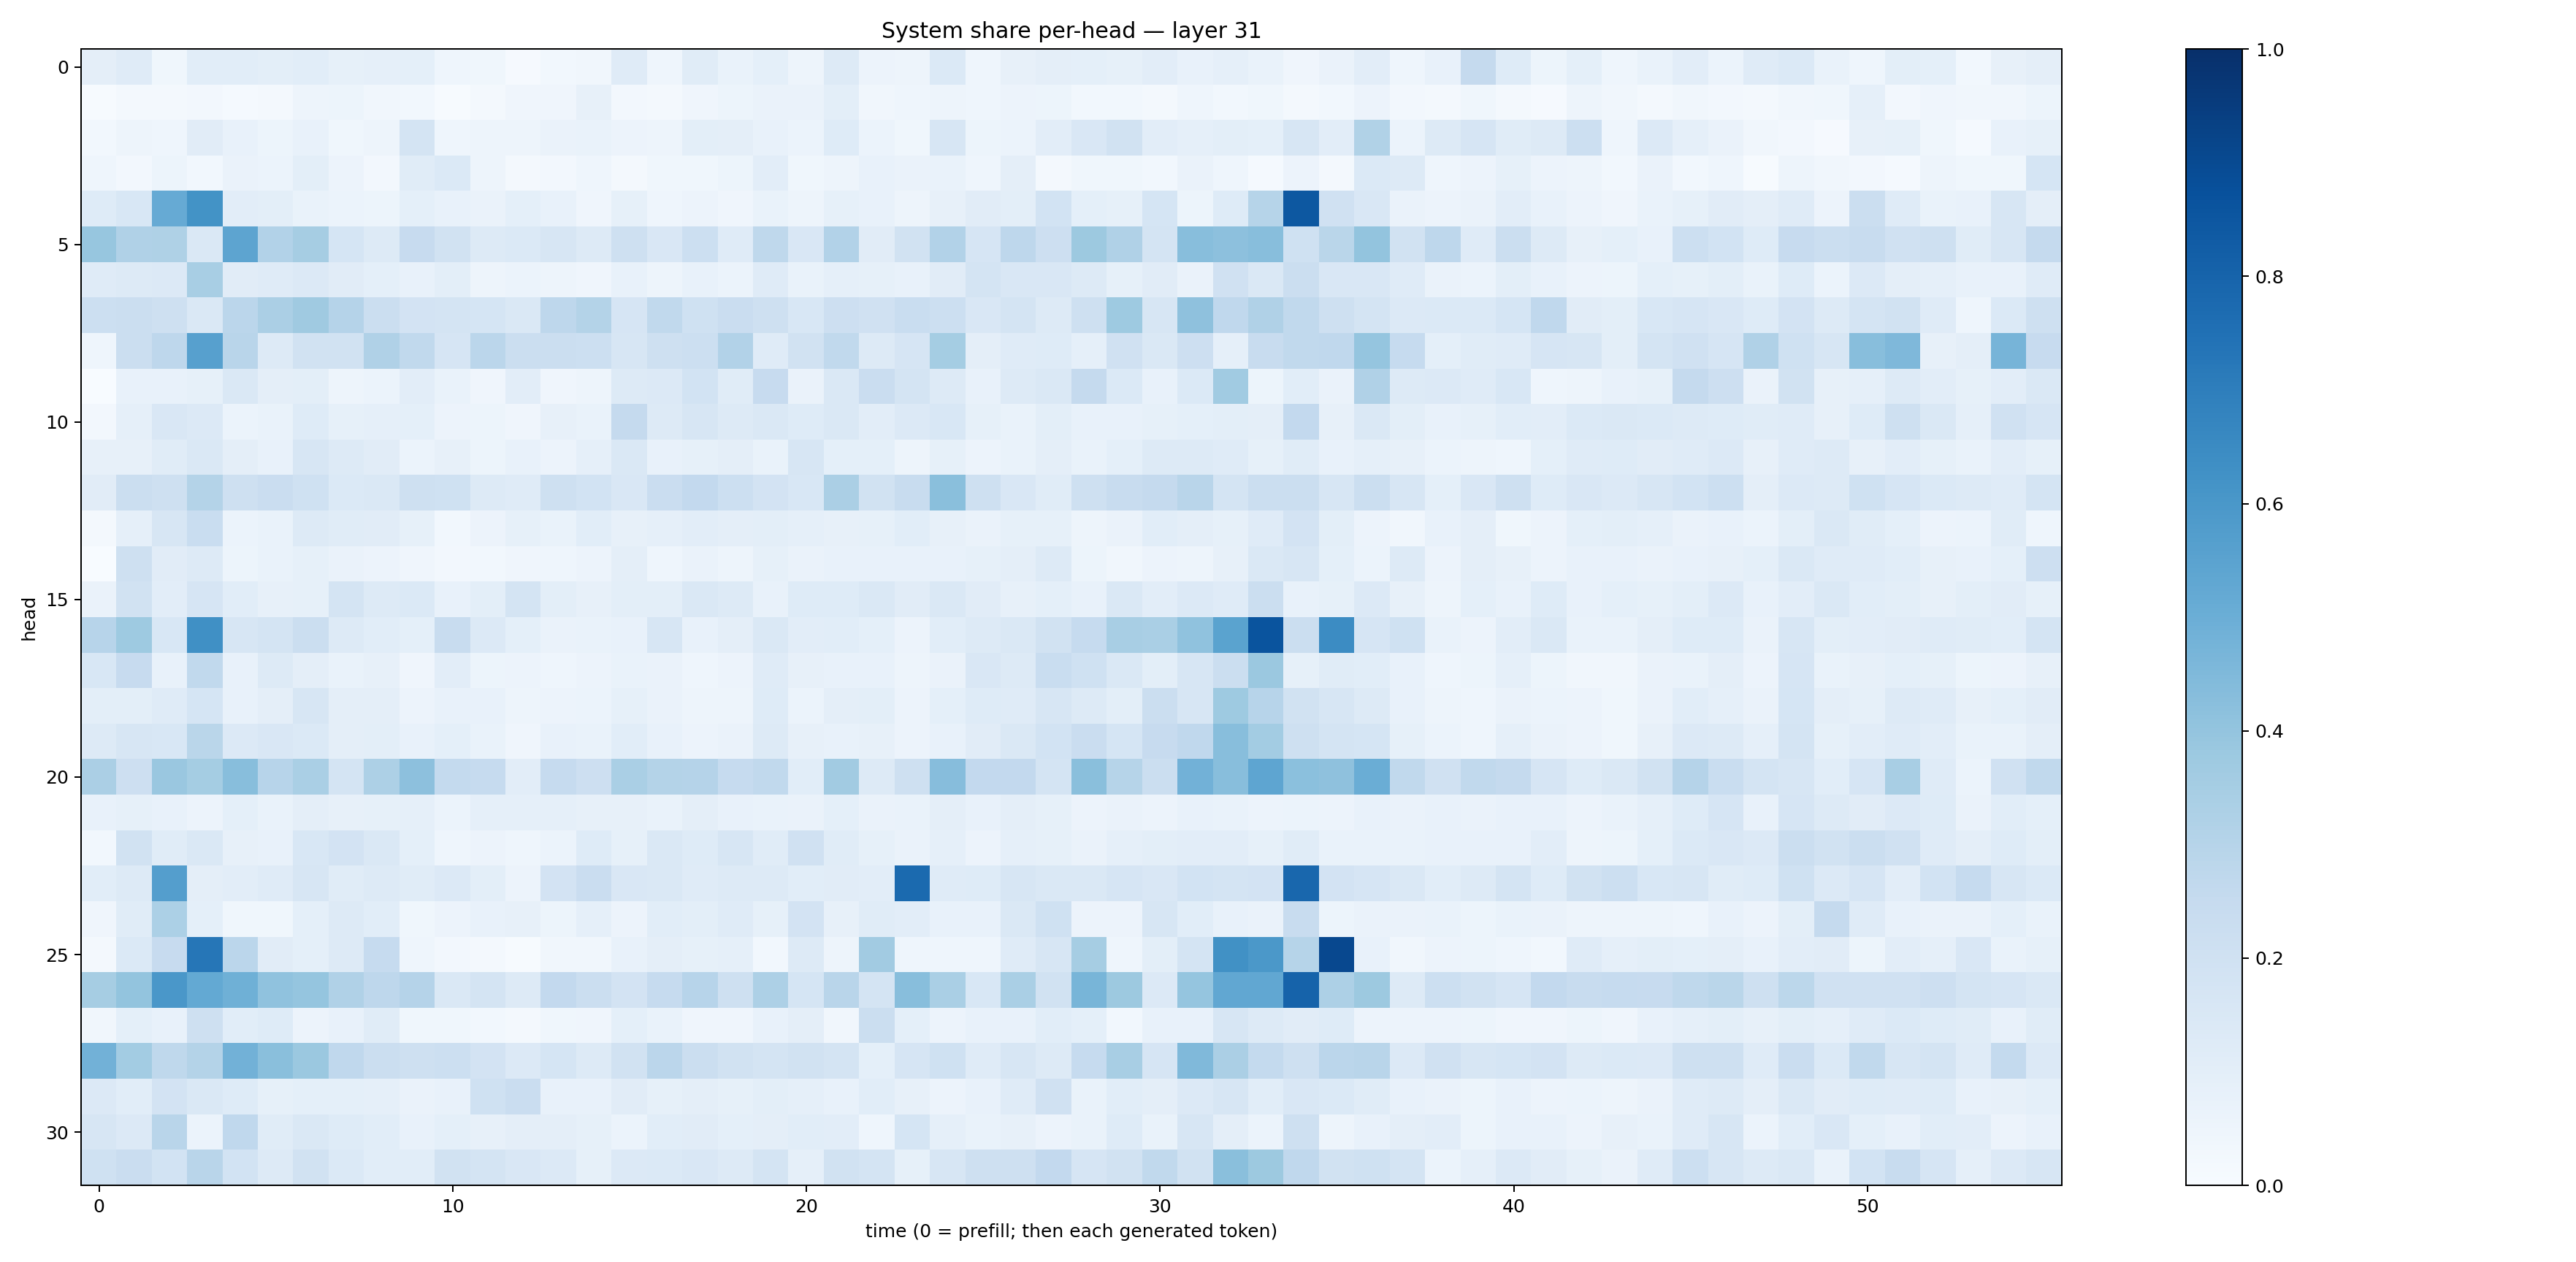

Source data for this figure (header and first rows):
0.09490745, 0.11790582, 0.037484054, 0.10694432, 0.106948555, 0.10012961, 0.108968005, 0.08521409, 0.086982615, 0.09068434, 0.043865874, 0.035590217, 0.0110802455, 0.029004669, 0.03235493, 0.12022144, 0.04504385, 0.11365384, 0.068680294, 0.08988599, 0.049072485, 0.1292753, 0.05751781, 0.048606742
0.006986, 0.02066, 0.01993, 0.02639, 0.01393, 0.01896, 0.05005, 0.05202, 0.03506, 0.02912, 0.005784, 0.01672, 0.04288, 0.04243, 0.07975, 0.02686, 0.02297, 0.03929, 0.05443, 0.0663, 0.06573, 0.098, 0.03161, 0.04334
0.02767, 0.0498, 0.04314, 0.1128, 0.07169, 0.05256, 0.07413, 0.03682, 0.05004, 0.1773, 0.04539, 0.05001, 0.04915, 0.06392, 0.06737, 0.05707, 0.04689, 0.1013, 0.09586, 0.07389, 0.06027, 0.1216, 0.06179, 0.03782
0.04381, 0.02511, 0.05149, 0.0281, 0.06332, 0.06159, 0.09795, 0.0566, 0.02612, 0.1143, 0.1391, 0.04813, 0.02062, 0.02673, 0.04621, 0.01878, 0.03671, 0.03879, 0.05188, 0.1031, 0.03846, 0.04696, 0.07207, 0.06497
0.1217, 0.1539, 0.5128, 0.6186, 0.1018, 0.1014, 0.06983, 0.06226, 0.05251, 0.09084, 0.07466, 0.06397, 0.09198, 0.07607, 0.04215, 0.08488, 0.04373, 0.05588, 0.04138, 0.0674, 0.04828, 0.08205, 0.07433, 0.05075
0.3922, 0.3201, 0.3213, 0.1423, 0.5394, 0.3124, 0.3511, 0.1706, 0.1312, 0.2461, 0.1906, 0.1252, 0.1402, 0.1638, 0.1305, 0.2037, 0.1522, 0.2176, 0.1197, 0.2697, 0.1489, 0.3096, 0.1129, 0.194
0.1175, 0.1267, 0.1355, 0.3406, 0.1117, 0.1192, 0.1328, 0.1108, 0.09017, 0.07405, 0.09879, 0.04715, 0.06045, 0.04743, 0.03919, 0.0707, 0.05017, 0.07199, 0.05885, 0.1198, 0.06719, 0.08791, 0.08353, 0.07313
0.2164, 0.2239, 0.205, 0.1414, 0.2814, 0.3359, 0.3683, 0.3037, 0.2262, 0.1824, 0.1768, 0.168, 0.148, 0.2758, 0.3049, 0.1649, 0.2656, 0.2022, 0.2282, 0.2064, 0.1561, 0.2131, 0.1963, 0.2338
0.04576, 0.2259, 0.2754, 0.5611, 0.2896, 0.1298, 0.1917, 0.1942, 0.3189, 0.2626, 0.1677, 0.2827, 0.2258, 0.2244, 0.2153, 0.1613, 0.2066, 0.2182, 0.3098, 0.1176, 0.1909, 0.2632, 0.1257, 0.1674
0.001067, 0.07215, 0.07596, 0.08525, 0.1412, 0.09428, 0.09886, 0.05039, 0.05986, 0.1039, 0.06937, 0.03937, 0.1024, 0.04272, 0.04821, 0.1327, 0.1365, 0.1869, 0.1148, 0.2429, 0.0645, 0.1411, 0.2287, 0.1736
0.02492, 0.08748, 0.1503, 0.1354, 0.06138, 0.067, 0.1236, 0.08305, 0.08699, 0.09225, 0.05527, 0.0536, 0.04243, 0.07863, 0.06731, 0.2525, 0.1251, 0.1605, 0.1293, 0.1422, 0.1245, 0.1468, 0.1046, 0.1357
0.08131, 0.08084, 0.1136, 0.1451, 0.09522, 0.07392, 0.1599, 0.1315, 0.1104, 0.05874, 0.07843, 0.05164, 0.07568, 0.05766, 0.08727, 0.1478, 0.07229, 0.08407, 0.09394, 0.06854, 0.1606, 0.09272, 0.09079, 0.0484
0.1113, 0.2258, 0.2076, 0.3055, 0.2054, 0.2287, 0.2021, 0.137, 0.1457, 0.2087, 0.2028, 0.1291, 0.1178, 0.2074, 0.1845, 0.1505, 0.2276, 0.2602, 0.2158, 0.1832, 0.1525, 0.3337, 0.1917, 0.2422
0.01859, 0.0894, 0.1597, 0.2311, 0.06215, 0.06694, 0.1268, 0.1166, 0.1118, 0.08343, 0.02912, 0.0554, 0.08402, 0.06963, 0.1091, 0.08158, 0.08849, 0.1018, 0.09408, 0.09975, 0.08784, 0.07878, 0.08463, 0.1055
0.0004255, 0.2072, 0.1101, 0.1272, 0.05233, 0.06904, 0.0846, 0.06507, 0.05491, 0.04207, 0.0243, 0.02823, 0.04142, 0.04422, 0.05729, 0.09444, 0.0454, 0.06269, 0.04793, 0.08298, 0.06566, 0.07336, 0.07039, 0.07544
0.06329, 0.1949, 0.1016, 0.1675, 0.1074, 0.081, 0.08463, 0.173, 0.1295, 0.1381, 0.07529, 0.09864, 0.1763, 0.09937, 0.08142, 0.09781, 0.1014, 0.1451, 0.1271, 0.0716, 0.1245, 0.1246, 0.1453, 0.1099
0.2934, 0.3733, 0.1545, 0.6308, 0.1637, 0.1741, 0.2223, 0.1271, 0.1058, 0.09221, 0.2408, 0.1338, 0.09346, 0.06627, 0.06736, 0.07475, 0.16, 0.07358, 0.09623, 0.1418, 0.1028, 0.1061, 0.09288, 0.05614
0.1555, 0.2443, 0.07696, 0.2622, 0.07656, 0.1254, 0.09694, 0.06971, 0.07923, 0.04223, 0.1042, 0.0535, 0.05606, 0.04548, 0.05645, 0.067, 0.06398, 0.04601, 0.05687, 0.1207, 0.07964, 0.07038, 0.07099, 0.04909
0.09865, 0.1001, 0.1179, 0.17, 0.07216, 0.09685, 0.1626, 0.0951, 0.09467, 0.05555, 0.07716, 0.07145, 0.0504, 0.05476, 0.0611, 0.0852, 0.06267, 0.04983, 0.0496, 0.1224, 0.06207, 0.09495, 0.1009, 0.05563
0.131, 0.1617, 0.1562, 0.2878, 0.136, 0.1485, 0.1391, 0.09736, 0.09822, 0.07152, 0.09036, 0.06725, 0.04032, 0.07345, 0.06956, 0.1084, 0.07076, 0.05691, 0.0662, 0.1295, 0.0783, 0.07664, 0.08146, 0.05568
0.333, 0.213, 0.3829, 0.3549, 0.4291, 0.2932, 0.3378, 0.1795, 0.3245, 0.4155, 0.2546, 0.2465, 0.1054, 0.2467, 0.2133, 0.3362, 0.3079, 0.3039, 0.2494, 0.2632, 0.106, 0.3626, 0.13, 0.2071
0.07091, 0.08541, 0.07231, 0.05559, 0.09213, 0.06641, 0.09535, 0.08018, 0.08254, 0.0886, 0.06069, 0.08766, 0.08803, 0.08611, 0.07828, 0.07846, 0.06982, 0.09511, 0.07446, 0.06805, 0.06552, 0.09206, 0.06612, 0.0694
0.03112, 0.1936, 0.1158, 0.1447, 0.07828, 0.07161, 0.1531, 0.1819, 0.1479, 0.09109, 0.04636, 0.05814, 0.04529, 0.05924, 0.1235, 0.0841, 0.1483, 0.1217, 0.1633, 0.1133, 0.1953, 0.117, 0.08411, 0.06431
0.1074, 0.1311, 0.5685, 0.09659, 0.1042, 0.1198, 0.158, 0.117, 0.1287, 0.1168, 0.1361, 0.1004, 0.0578, 0.1834, 0.2287, 0.1493, 0.1469, 0.1198, 0.1288, 0.1276, 0.1087, 0.1103, 0.1026, 0.7738
0.04133, 0.1164, 0.3284, 0.09244, 0.03613, 0.0388, 0.09325, 0.1292, 0.107, 0.03597, 0.05534, 0.07648, 0.08146, 0.05453, 0.08911, 0.05733, 0.108, 0.09778, 0.119, 0.08304, 0.1825, 0.07962, 0.116, 0.1019
0.01947, 0.1375, 0.2428, 0.7277, 0.2834, 0.1124, 0.09127, 0.1255, 0.2467, 0.04642, 0.02544, 0.02259, 0.007637, 0.03368, 0.03395, 0.07228, 0.09528, 0.08405, 0.08625, 0.03026, 0.1296, 0.04817, 0.3623, 0.04474
0.3478, 0.3997, 0.5993, 0.5227, 0.4912, 0.4085, 0.3978, 0.3191, 0.2762, 0.3019, 0.1434, 0.1789, 0.1261, 0.2591, 0.2208, 0.1809, 0.2469, 0.294, 0.2076, 0.3268, 0.169, 0.2891, 0.1744, 0.4281
0.03299, 0.09349, 0.07176, 0.2057, 0.1094, 0.1214, 0.05778, 0.07515, 0.1138, 0.03565, 0.03687, 0.02903, 0.02336, 0.03525, 0.04088, 0.09241, 0.06883, 0.04156, 0.04271, 0.07325, 0.09414, 0.03402, 0.2247, 0.09165
0.4835, 0.3561, 0.271, 0.3055, 0.4805, 0.4249, 0.379, 0.2668, 0.2231, 0.2096, 0.2153, 0.1811, 0.1355, 0.1719, 0.1302, 0.1913, 0.285, 0.2209, 0.1884, 0.1746, 0.1893, 0.1725, 0.093, 0.167
0.1337, 0.1088, 0.1817, 0.1411, 0.1228, 0.08479, 0.09218, 0.09329, 0.08731, 0.06348, 0.07708, 0.202, 0.2269, 0.07153, 0.07712, 0.1095, 0.08242, 0.0946, 0.08326, 0.09977, 0.08828, 0.07301, 0.1076, 0.08005
0.1567, 0.1335, 0.2908, 0.06213, 0.2678, 0.1167, 0.1455, 0.1232, 0.1062, 0.07303, 0.09174, 0.07956, 0.09424, 0.09653, 0.08556, 0.06099, 0.1076, 0.1095, 0.09301, 0.094, 0.1091, 0.1017, 0.04655, 0.1689
0.2002, 0.2277, 0.1837, 0.2893, 0.187, 0.1311, 0.1882, 0.1396, 0.1082, 0.1087, 0.1928, 0.1729, 0.1509, 0.1354, 0.08535, 0.1339, 0.1368, 0.1515, 0.1261, 0.1756, 0.08944, 0.1902, 0.1741, 0.08372
